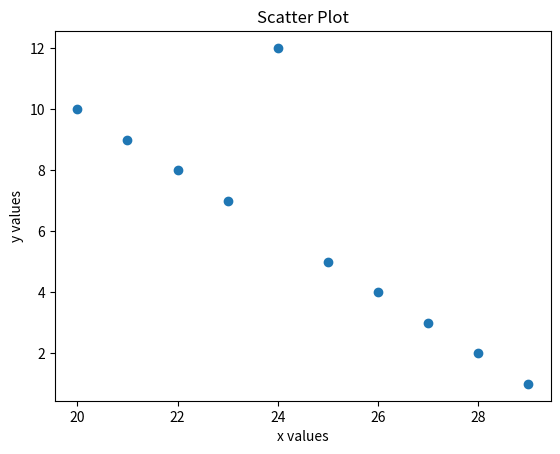

Here is the Python script that generated this plot:
# If the data you are using is not continous, you can also make it a scatter
# plot
import matplotlib.pyplot as plt

myX = [i for i in range(20,30)]
myY = [i for i in range(10,0,-1)]

myY[4] = 12 # Let's just change a value so it isn't a straight line

plt.scatter(myX, myY)

plt.title("Scatter Plot")
plt.xlabel("x values")
plt.ylabel("y values")

plt.show()